5-way image classification set "seam-pucker-dataset" from GitHub (khoindd2000/seam-pucker-dataset); label vocabulary: seam pucker level 1, seam pucker level 2, seam pucker level 3, seam pucker level 4, seam pucker level 5.

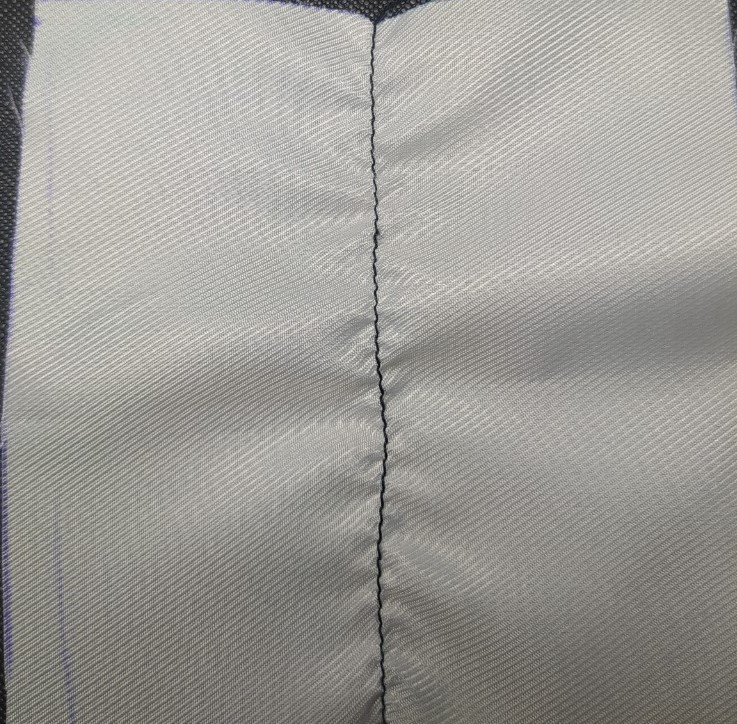
Label: seam pucker level 1

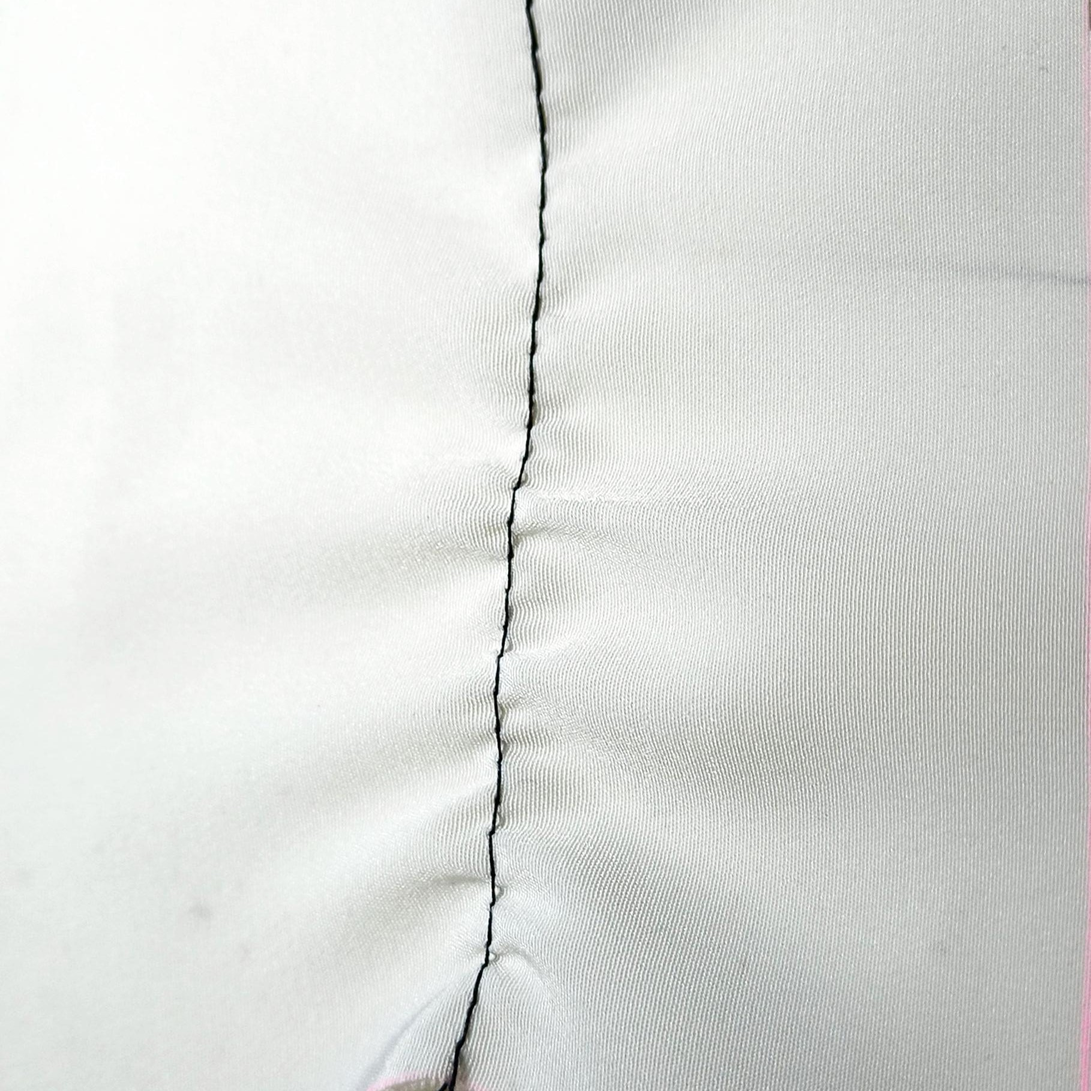
Label: seam pucker level 3

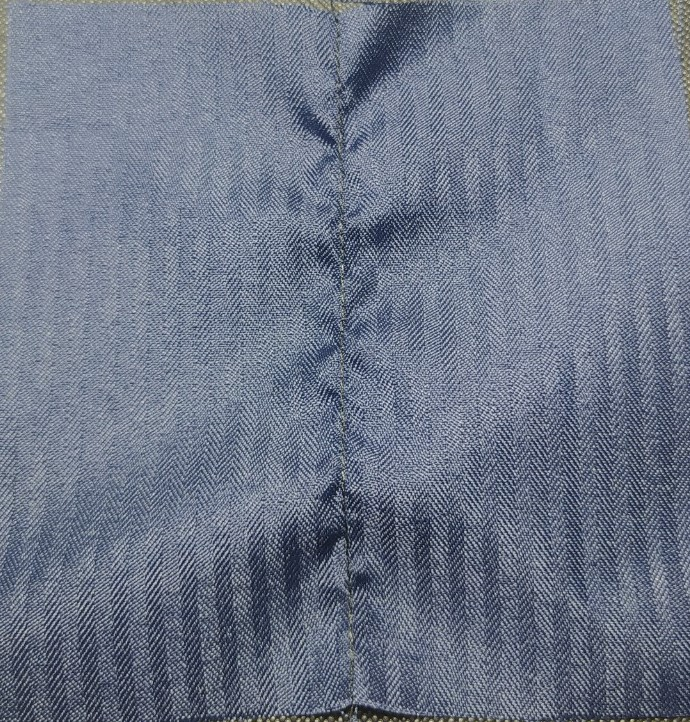
Label: seam pucker level 2

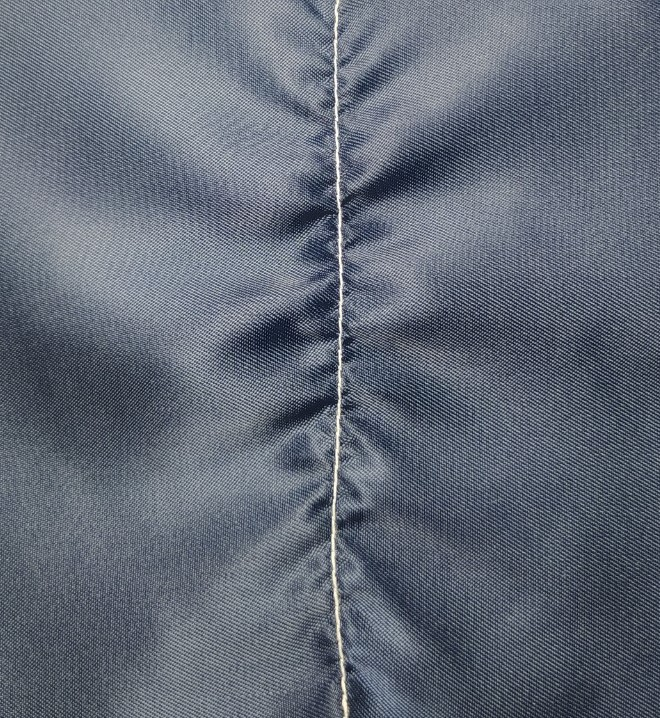
Label: seam pucker level 1

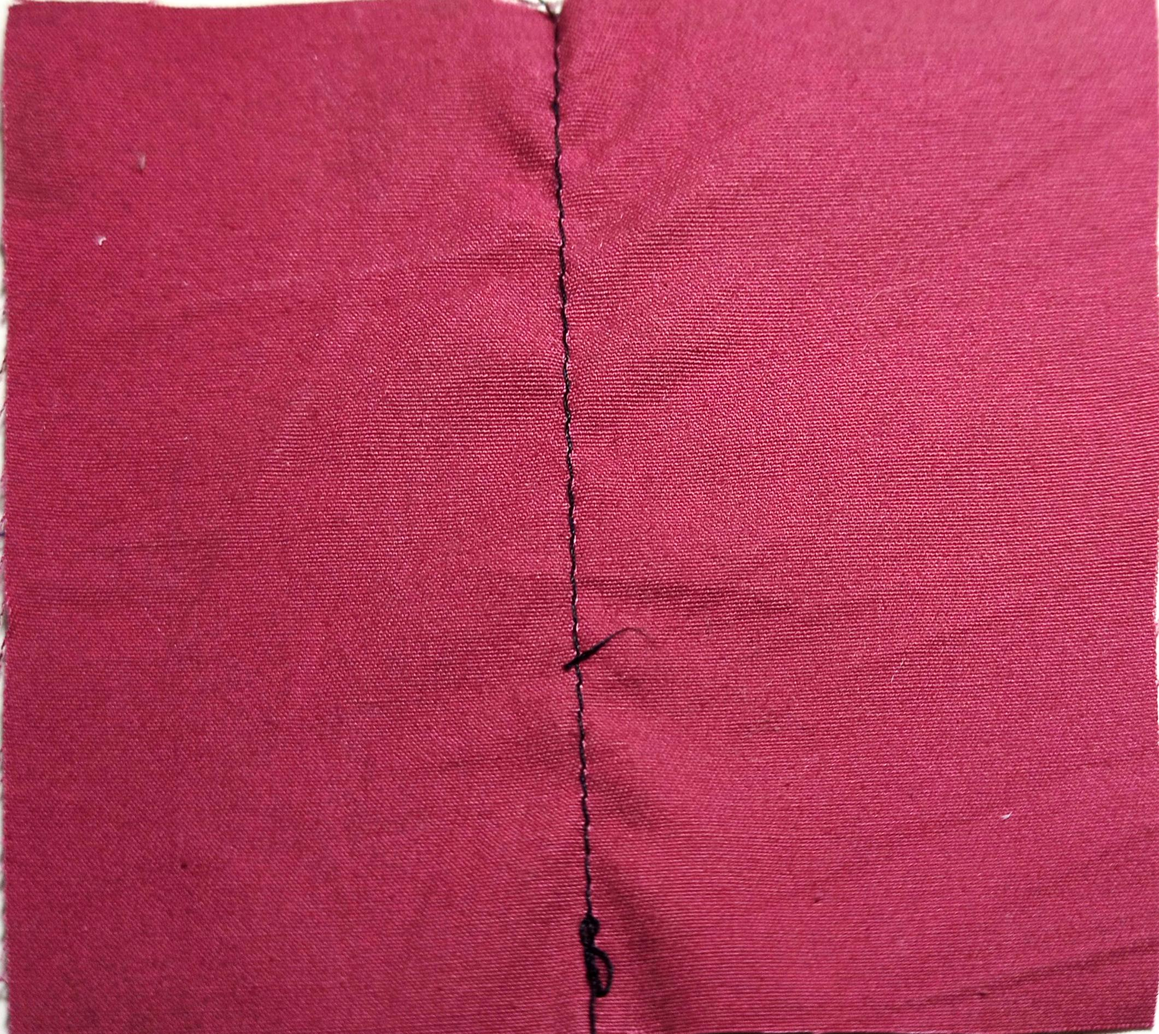
Label: seam pucker level 4

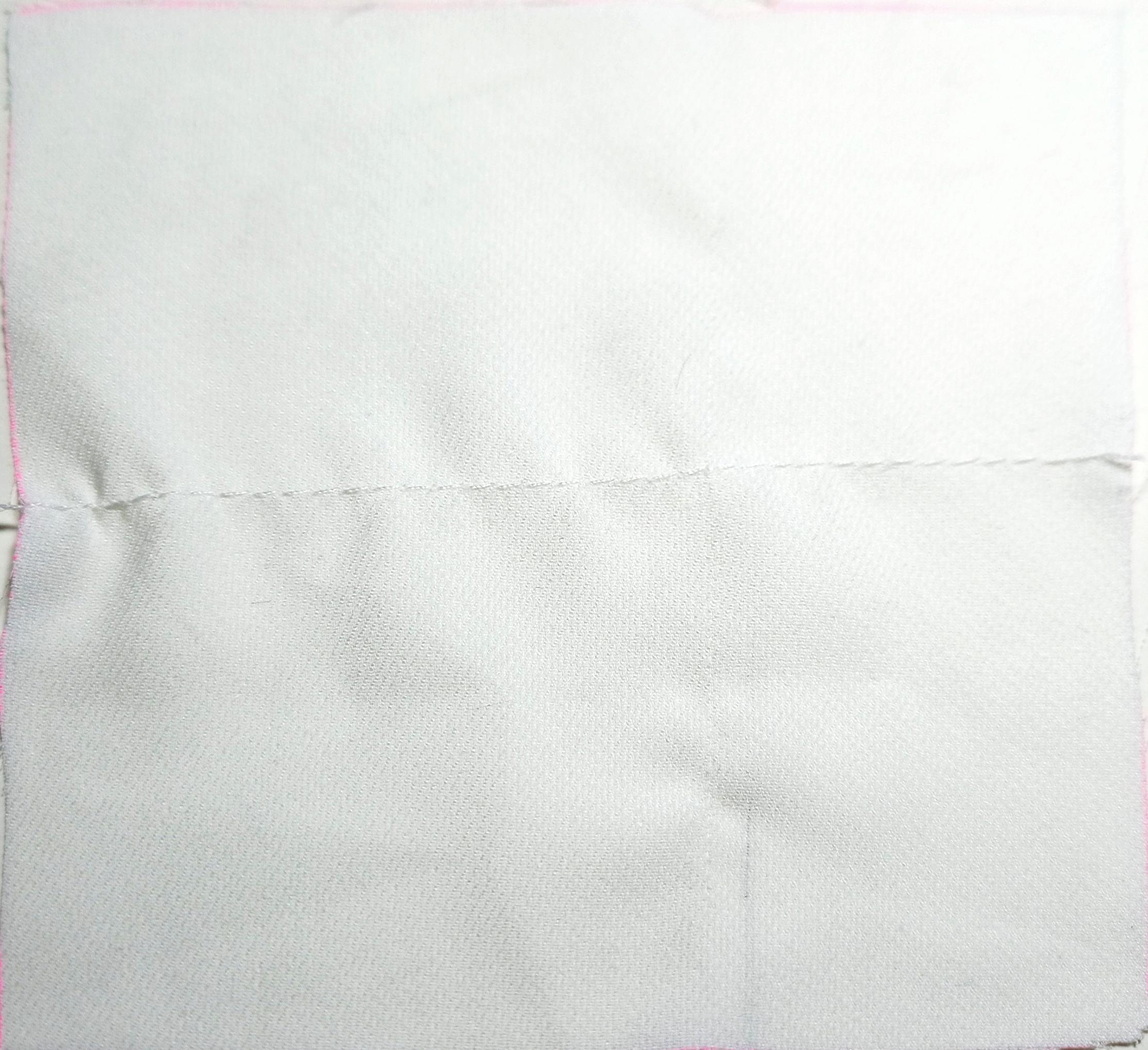
Label: seam pucker level 3
